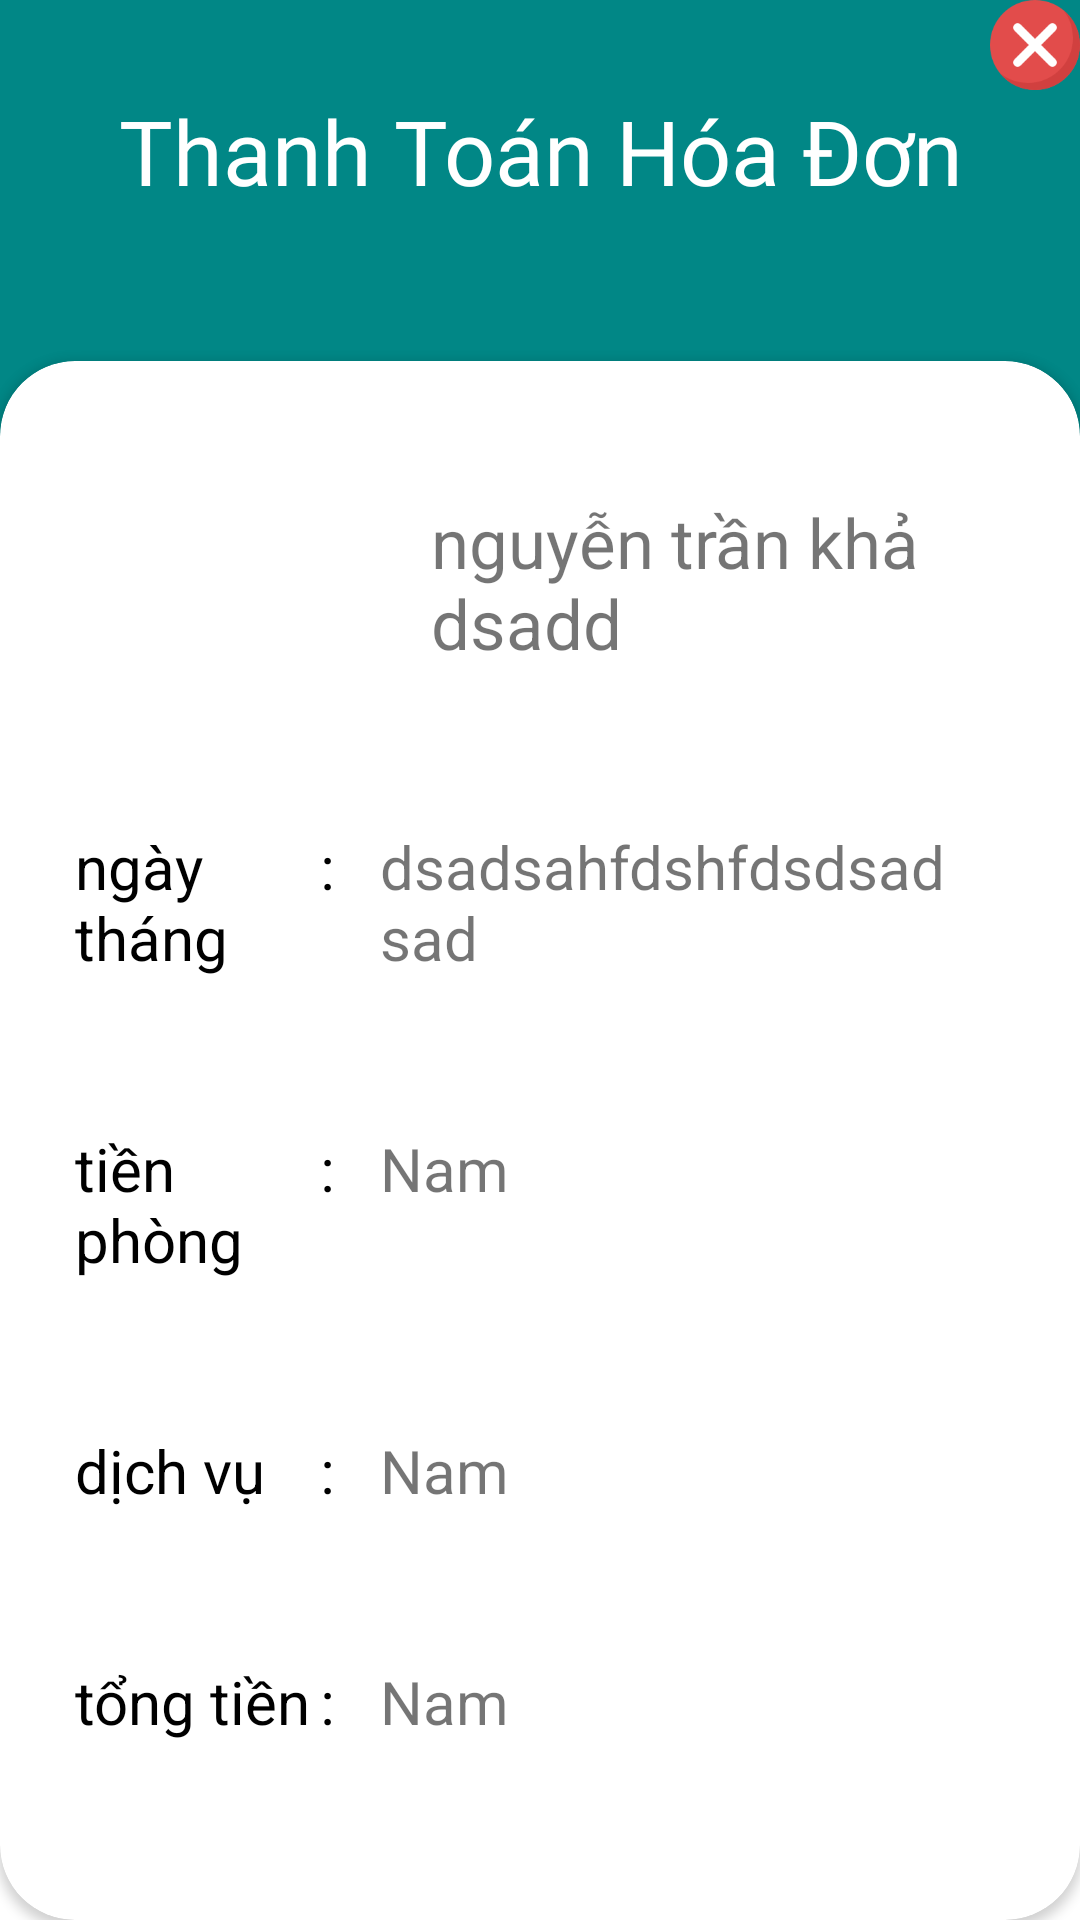

This screen was rendered from an Android layout file. Write that file and the resources it references.
<!-- AndroidManifest.xml: application theme Theme.MyApplication -->
<!-- res/layout/dialog_update_hoa_don.xml -->
<?xml version="1.0" encoding="utf-8"?>
<RelativeLayout xmlns:android="http://schemas.android.com/apk/res/android"
    xmlns:app="http://schemas.android.com/apk/res-auto"
    xmlns:tools="http://schemas.android.com/tools"
    android:layout_width="match_parent"
    android:layout_height="wrap_content">




    <LinearLayout
        android:id="@+id/rcs"
        android:layout_width="match_parent"
        android:layout_height="200dp"
        android:layout_alignParentStart="true"
        android:layout_alignParentTop="true"
        android:layout_alignParentEnd="true"
        android:background="@color/teal_700"
        android:orientation="vertical">
        <ImageView
            android:id="@+id/dialog_update_hoaDon_OutDialog"
            android:layout_gravity="end"
            android:src="@drawable/out_dialog"
            android:layout_width="30dp"
            android:layout_height="30dp"/>

        <TextView
            android:layout_width="match_parent"
            android:layout_height="wrap_content"
            android:layout_gravity="center"
            android:layout_marginBottom="50dp"
            android:fontFamily="@font/kieuchu"
            android:text="Thanh Toán Hóa Đơn"
            android:textAlignment="center"
            android:textColor="@color/white"
            android:textSize="30dp" />

    </LinearLayout>

    <androidx.cardview.widget.CardView
        android:layout_width="match_parent"
        android:layout_height="0dp"
        android:layout_below="@+id/rcs"
        android:layout_alignParentStart="true"
        android:layout_alignParentEnd="true"
        android:layout_alignParentBottom="true"
        android:layout_marginTop="-80dp"
        app:cardCornerRadius="25dp"

        >


        <TableLayout
            android:layout_width="match_parent"
            android:layout_height="match_parent"
            android:padding="10dp"

            >


            <TableRow

                android:layout_marginTop="10dp"
                android:layout_marginEnd="0dp"
                android:weightSum="3"
                android:padding="15dp">

                <ImageView
                    android:layout_width="30dp"
                    android:layout_height="70dp"
                    android:src="@drawable/avata_khach_hang"

                    />


                <TextView android:text=":"
                    android:textColor="@color/white"/>


                <TextView
                    android:id="@+id/update_hoadon_tv_tenKhachHang"
                    android:layout_marginStart="15dp"
                    android:layout_weight="2"
                  android:layout_marginTop="10dp"
                   android:gravity="start"
                    android:textSize="23dp"
                    android:text="nguyễn trần khả dsadd" />
            </TableRow>

            <TableRow

                android:layout_marginTop="20dp"
                android:layout_marginEnd="10dp"
                android:weightSum="3"
                android:padding="15dp">

                <TextView
                    android:layout_weight="1"
                    android:text="ngày tháng"
                    android:textColor="@color/black"
                    android:textSize="20dp"

                    />

                <TextView android:text=":"
                    android:textSize="20dp"
                    android:textColor="@color/black"/>


                <TextView
                    android:id="@+id/update_hoadon_tv_ngayThang"
                    android:layout_marginStart="15dp"
                    android:layout_weight="2"
                    android:textSize="20dp"
                    android:text="dsadsahfdshfdsdsadsad" />
            </TableRow>


            <TableRow

                android:layout_marginTop="20dp"
                android:layout_marginEnd="10dp"
                android:weightSum="3"
                android:padding="15dp">

                <TextView
                    android:layout_weight="1"
                    android:text="tiền phòng"
                    android:textColor="@color/black"
                    android:textSize="20dp"

                    tools:ignore="SpUsage" />

                <TextView android:text=":"
                    android:textSize="20dp"
                    android:textColor="@color/black"
                    tools:ignore="HardcodedText,SpUsage" />


                <TextView
                    android:id="@+id/update_hoadon_tv_tienPhong"
                    android:layout_marginStart="15dp"
                    android:layout_weight="2"
                    android:textSize="20dp"
                    tools:ignore="HardcodedText,SpUsage"
                    android:text="Nam" />
            </TableRow>

            <TableRow

                android:layout_marginTop="20dp"
                android:layout_marginEnd="10dp"
                android:weightSum="3"
                android:padding="15dp">

                <TextView
                    android:layout_weight="1"
                    android:text="dịch vụ"
                    android:textColor="@color/black"
                    android:textSize="20dp"

                    />

                <TextView android:text=":"
                    android:textSize="20dp"
                    android:textColor="@color/black"/>


                <TextView
                    android:id="@+id/update_hoadon_tv_tienDichVu"
                    android:layout_marginStart="15dp"
                    android:layout_weight="2"
                    android:textSize="20dp"
                    android:text="Nam" />
            </TableRow>

            <TableRow

                android:layout_marginTop="20dp"
                android:layout_marginEnd="10dp"
                android:weightSum="3"
                android:padding="15dp">

                <TextView
                    android:layout_weight="1"
                    android:text="tổng tiền"
                    android:textColor="@color/black"
                    android:textSize="20dp"

                    />

                <TextView android:text=":"
                    android:textSize="20dp"
                    android:textColor="@color/black"/>


                <TextView
                    android:id="@+id/update_hoadon_tv_tongtien"
                    android:layout_marginStart="15dp"
                    android:layout_weight="2"
                    android:textSize="20dp"
                    android:text="Nam" />
            </TableRow>



         <RelativeLayout android:layout_width="match_parent"
             android:layout_height="wrap_content"
             android:layout_marginTop="50dp"
             >


             <Button
                 android:id="@+id/btn_hoa_don_thanhToan"
                 android:layout_centerInParent="true"
                 android:layout_width="wrap_content"
                 android:text="Thanh Toán"
                 android:layout_marginEnd="20dp"
                 android:layout_height="wrap_content"/>

         </RelativeLayout>

        </TableLayout>


    </androidx.cardview.widget.CardView>

</RelativeLayout>
<!-- resources referenced by this layout -->
<resources>
  <color name="black">#FF000000</color>
  <color name="teal_700">#FF018786</color>
  <color name="white">#FFFFFFFF</color>
  <!-- drawable out_dialog: png bitmap (drawable, 3375 bytes) -->
  <style name="Theme.MyApplication" parent="Theme.MaterialComponents.DayNight.DarkActionBar">
          
          <item name="colorPrimary">#D55228</item>
          <item name="colorPrimaryVariant">#D55228</item>
          <item name="colorOnPrimary">@color/white</item>
          
          <item name="colorSecondary">@color/teal_200</item>
          <item name="colorSecondaryVariant">@color/teal_700</item>
          <item name="colorOnSecondary">@color/black</item>
          
          <item name="android:statusBarColor">?attr/colorPrimaryVariant</item>
          
      </style>
  <color name="teal_200">#FF03DAC5</color>
</resources>
